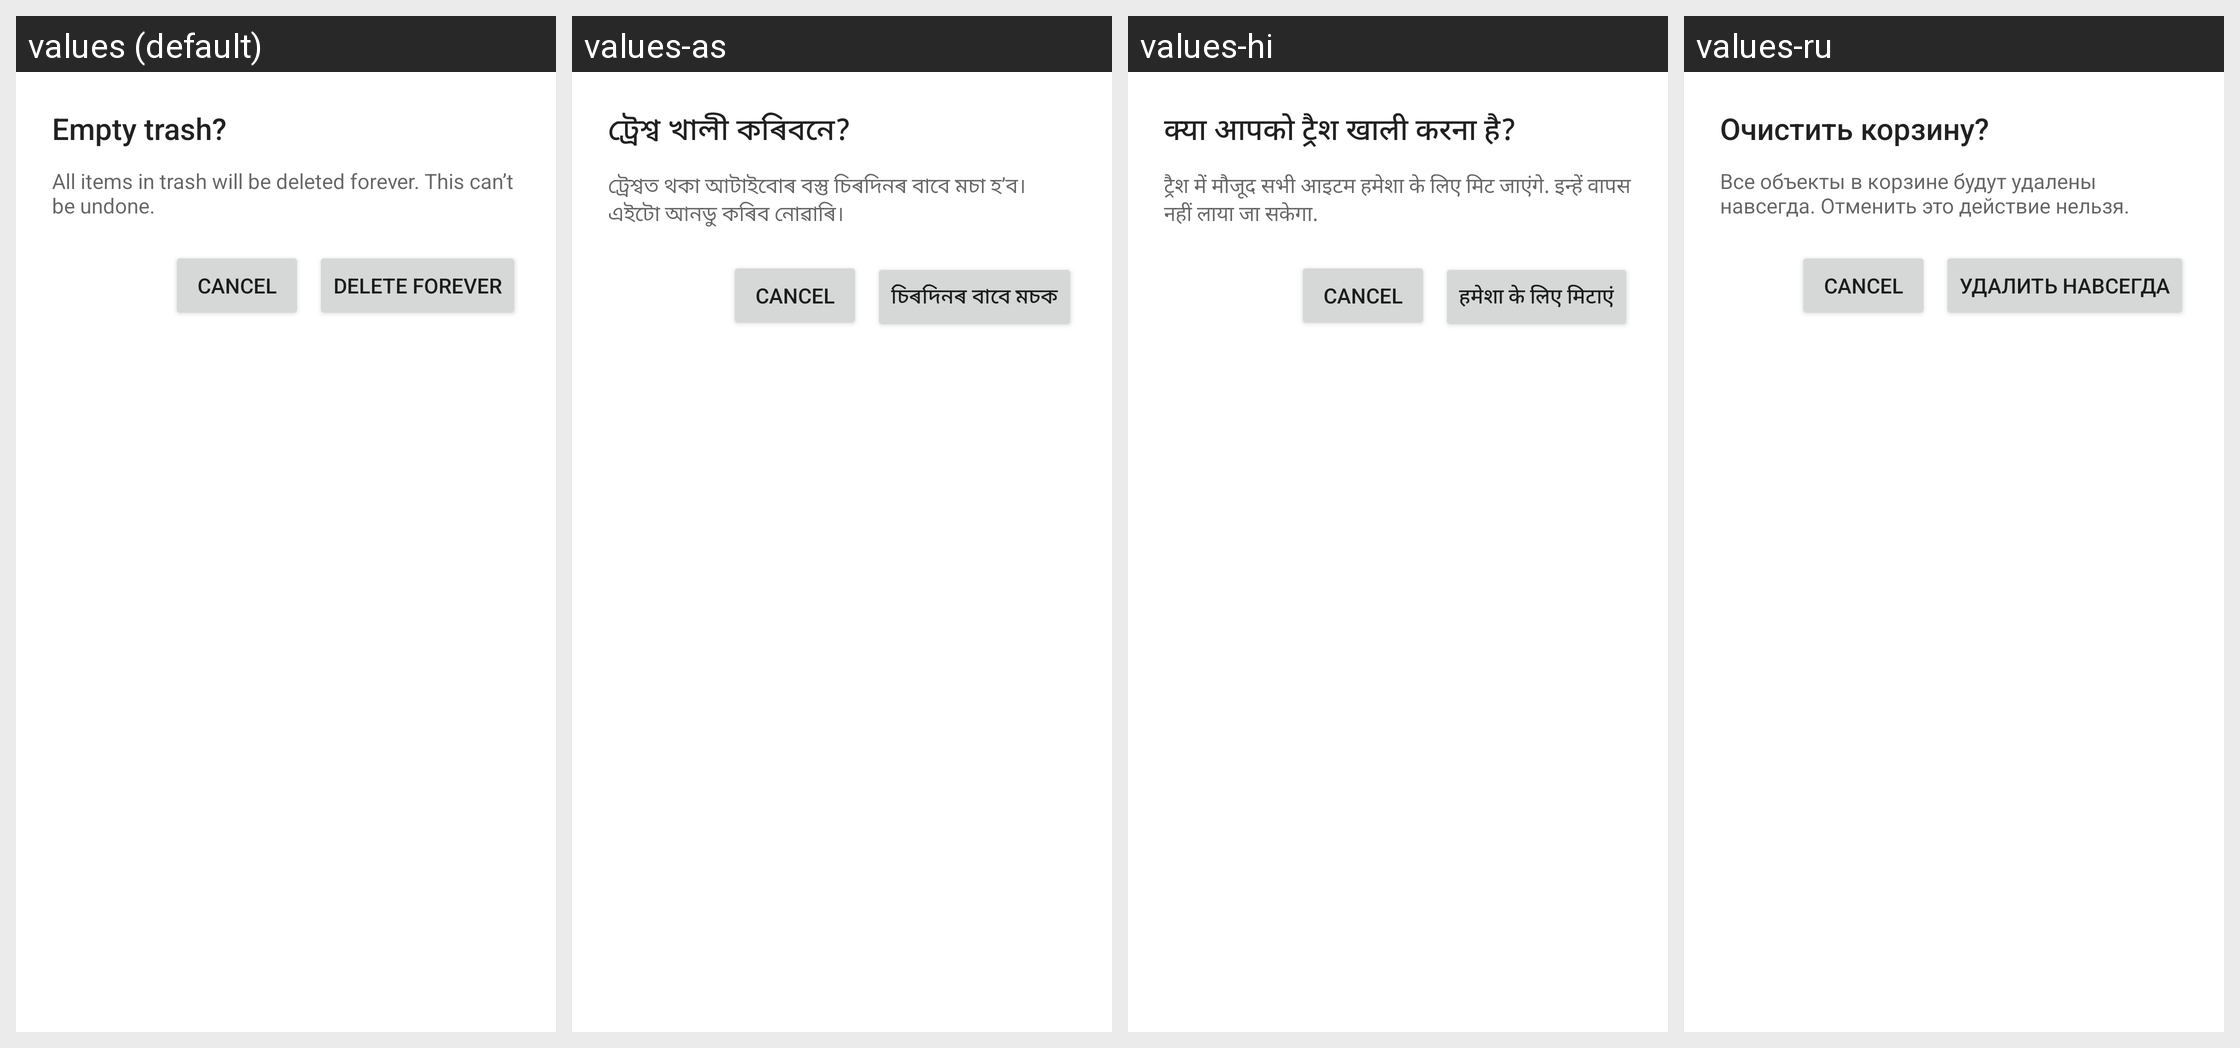

This grid shows one Android layout under several languages. Give, for every string resource on the screen, its name, the default text and each shown locale's text.
Android screen res/layout/empty_trash_activity.xml rendered under 4 locales, left to right: values (default), values-as, values-hi, values-ru. Device: Nexus 5 (rendered at 1080×1920; each locale shown at half size, 540×960, under a caption strip naming it); theme Theme.MaterialComponents.DayNight.NoActionBar.
Other locales in the repository, not shown: values-af, values-am, values-ar, values-az, values-be, values-bg, values-bn, values-bs, values-ca, values-cs, values-da, values-de, values-el, values-en-rCA, values-en-rGB, values-es, values-es-rUS, values-et, values-eu, values-fa, values-fi, values-fr, values-fr-rCA, values-gl, values-gu, values-hr, values-hu, values-hy, values-in, values-is, values-it, values-iw, values-ja, values-ka, values-kk, values-km, values-kn, values-ko, values-ky, values-lo, values-lt, values-lv, values-mk, values-ml, values-mn, values-mr, values-ms, values-my, values-nb, values-ne, values-nl, values-or, values-pa, values-pl, values-pt, values-pt-rPT, values-ro, values-si, values-sk, values-sl, values-sq, values-sr, values-sv, values-sw, values-ta, values-te, values-th, values-tl, values-tr, values-uk, values-ur, values-uz, values-vi, values-zh-rCN, values-zh-rHK, values-zh-rTW, values-zu.
Strings drawn on this screen, with the default value and each locale's value (text and hints the layout hard-codes, and strings that could not be matched under every locale, appear in the picture but are not listed):

empty_trash_dialog_title
  values: Empty trash?
  values-as: ট্ৰেশ্ব খালী কৰিবনে?
  values-hi: क्या आपको ट्रैश खाली करना है?
  values-ru: Очистить корзину?

empty_trash_dialog_message
  values: All items in trash will be deleted forever. This can’t be undone.
  values-as: ট্ৰেশ্বত থকা আটাইবোৰ বস্তু চিৰদিনৰ বাবে মচা হ’ব। এইটো আনডু কৰিব নোৱাৰি।
  values-hi: ट्रैश में मौजूद सभी आइटम हमेशा के लिए मिट जाएंगे. इन्हें वापस नहीं लाया जा सकेगा.
  values-ru: Все объекты в корзине будут удалены навсегда. Отменить это действие нельзя.

empty_trash_dialog_action_button
  values: Delete forever
  values-as: চিৰদিনৰ বাবে মচক
  values-hi: हमेशा के लिए मिटाएं
  values-ru: Удалить навсегда
